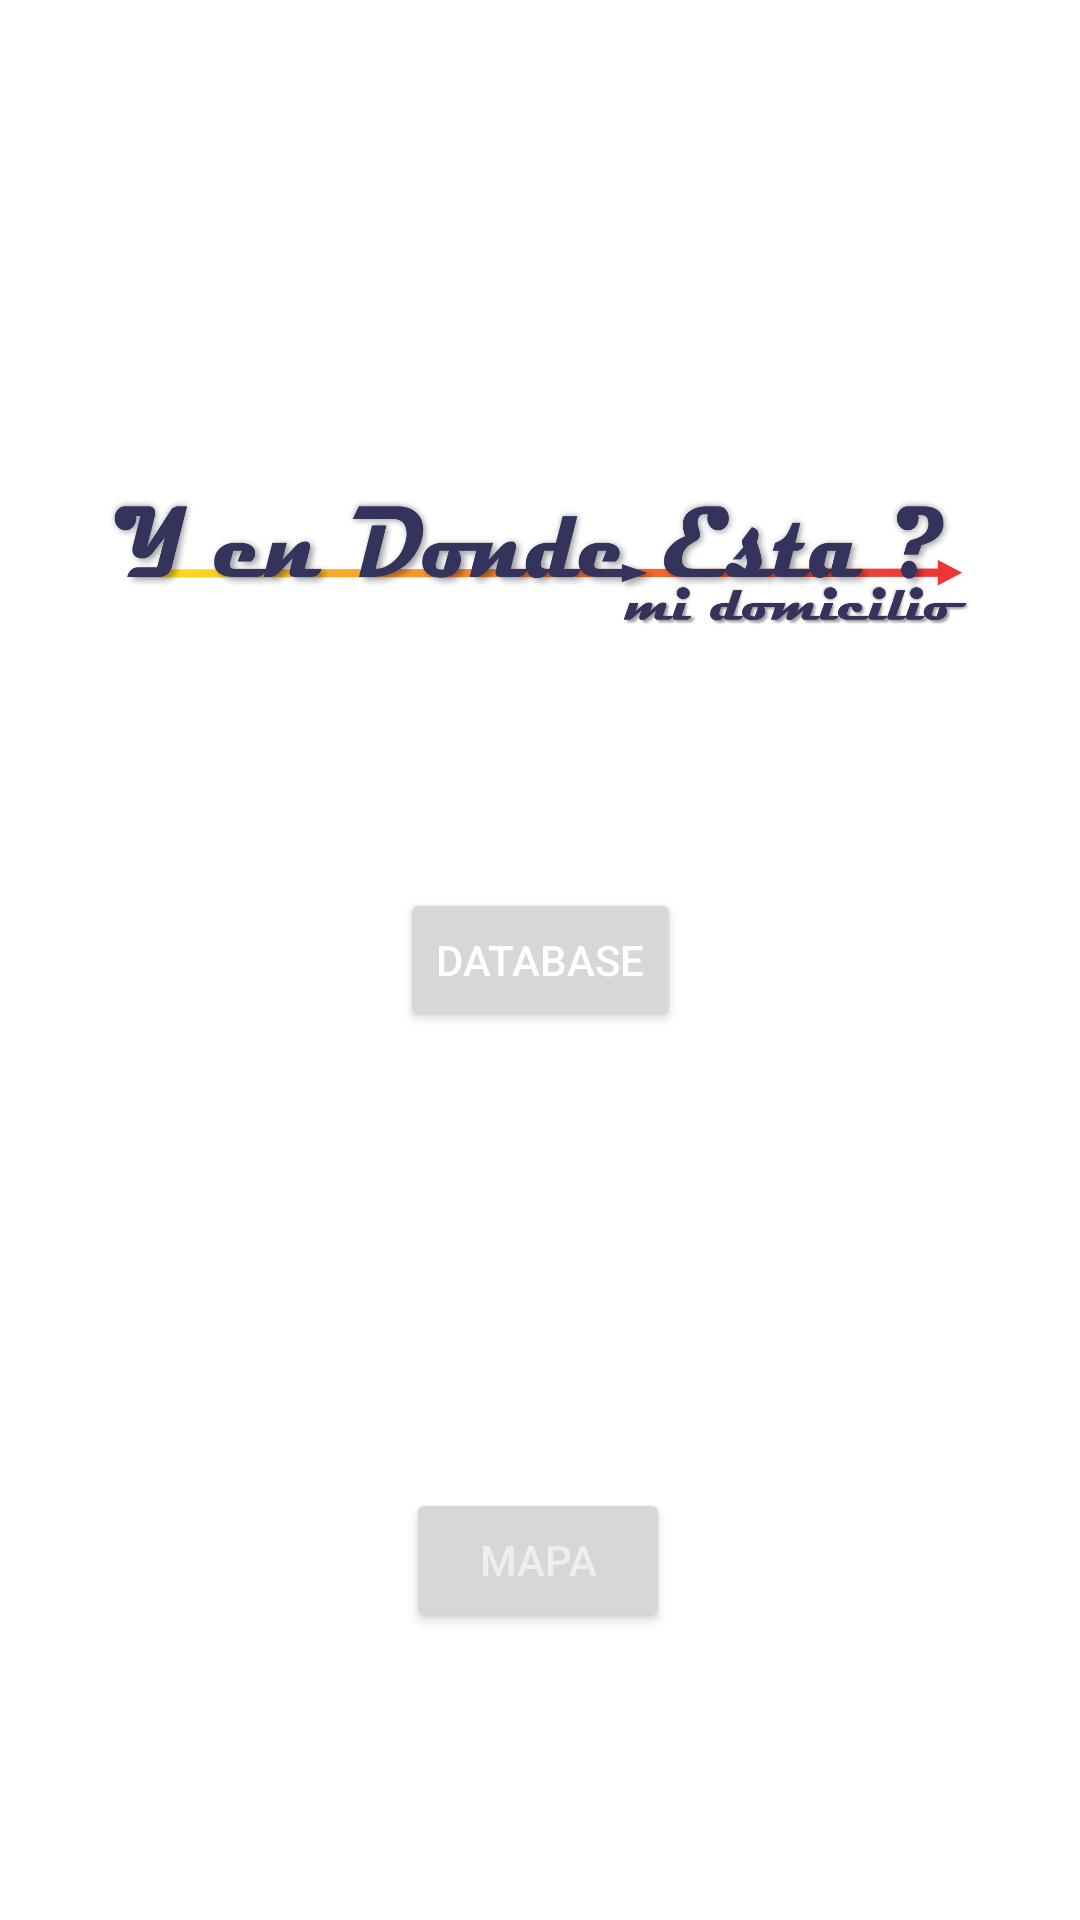

Here is an Android app screen rendered from its layout file. Give the layout XML and the strings, colors and styles it references.
<!-- AndroidManifest.xml: application theme Theme.YEnDondeEsta -->
<!-- res/layout/activity_main.xml -->
<?xml version="1.0" encoding="utf-8"?>
<androidx.constraintlayout.widget.ConstraintLayout xmlns:android="http://schemas.android.com/apk/res/android"
    xmlns:app="http://schemas.android.com/apk/res-auto"
    xmlns:tools="http://schemas.android.com/tools"
    android:layout_width="match_parent"
    android:layout_height="match_parent"
    tools:context=".MainActivity">

    <Button
        android:id="@+id/button"
        android:layout_width="wrap_content"
        android:layout_height="wrap_content"
        android:onClick="goToMap"
        android:text="Mapa"
        android:textColor="#F1EDED"
        app:layout_constraintBottom_toBottomOf="parent"
        app:layout_constraintEnd_toEndOf="parent"
        app:layout_constraintHorizontal_bias="0.498"
        app:layout_constraintStart_toStartOf="parent"
        app:layout_constraintTop_toTopOf="parent"
        app:layout_constraintVertical_bias="0.838" />

    <ImageView
        android:id="@+id/imageView"
        android:layout_width="318dp"
        android:layout_height="65dp"
        app:layout_constraintBottom_toBottomOf="parent"
        app:layout_constraintEnd_toEndOf="parent"
        app:layout_constraintHorizontal_bias="0.491"
        app:layout_constraintStart_toStartOf="parent"
        app:layout_constraintTop_toTopOf="parent"
        app:layout_constraintVertical_bias="0.269"
        app:srcCompat="@drawable/logo" />

    <Button
        android:id="@+id/button3"
        android:layout_width="wrap_content"
        android:layout_height="wrap_content"
        android:onClick="goToDB"
        android:text="DataBase"
        android:textColor="@color/primaryTextColor"
        app:layout_constraintBottom_toBottomOf="parent"
        app:layout_constraintEnd_toEndOf="parent"
        app:layout_constraintStart_toStartOf="parent"
        app:layout_constraintTop_toTopOf="parent" />

</androidx.constraintlayout.widget.ConstraintLayout>
<!-- resources referenced by this layout -->
<resources>
  <color name="primaryTextColor">#ffffff</color>
  <!-- drawable logo: jpg bitmap (drawable, 311703 bytes) -->
  <style name="Theme.YEnDondeEsta" parent="Theme.MaterialComponents.DayNight.DarkActionBar">
          
          <item name="colorPrimary">@color/purple_500</item>
          <item name="colorPrimaryVariant">@color/purple_700</item>
          <item name="colorOnPrimary">@color/white</item>
          
          <item name="colorSecondary">@color/teal_200</item>
          <item name="colorSecondaryVariant">@color/teal_700</item>
          <item name="colorOnSecondary">@color/black</item>
          
          <item name="android:statusBarColor" tools:targetApi="l">?attr/colorPrimaryVariant</item>
          
      </style>
  <color name="purple_500">#FF6200EE</color>
  <color name="purple_700">#FF3700B3</color>
  <color name="white">#FFFFFFFF</color>
  <color name="teal_200">#FF03DAC5</color>
  <color name="teal_700">#FF018786</color>
  <color name="black">#FF000000</color>
</resources>
